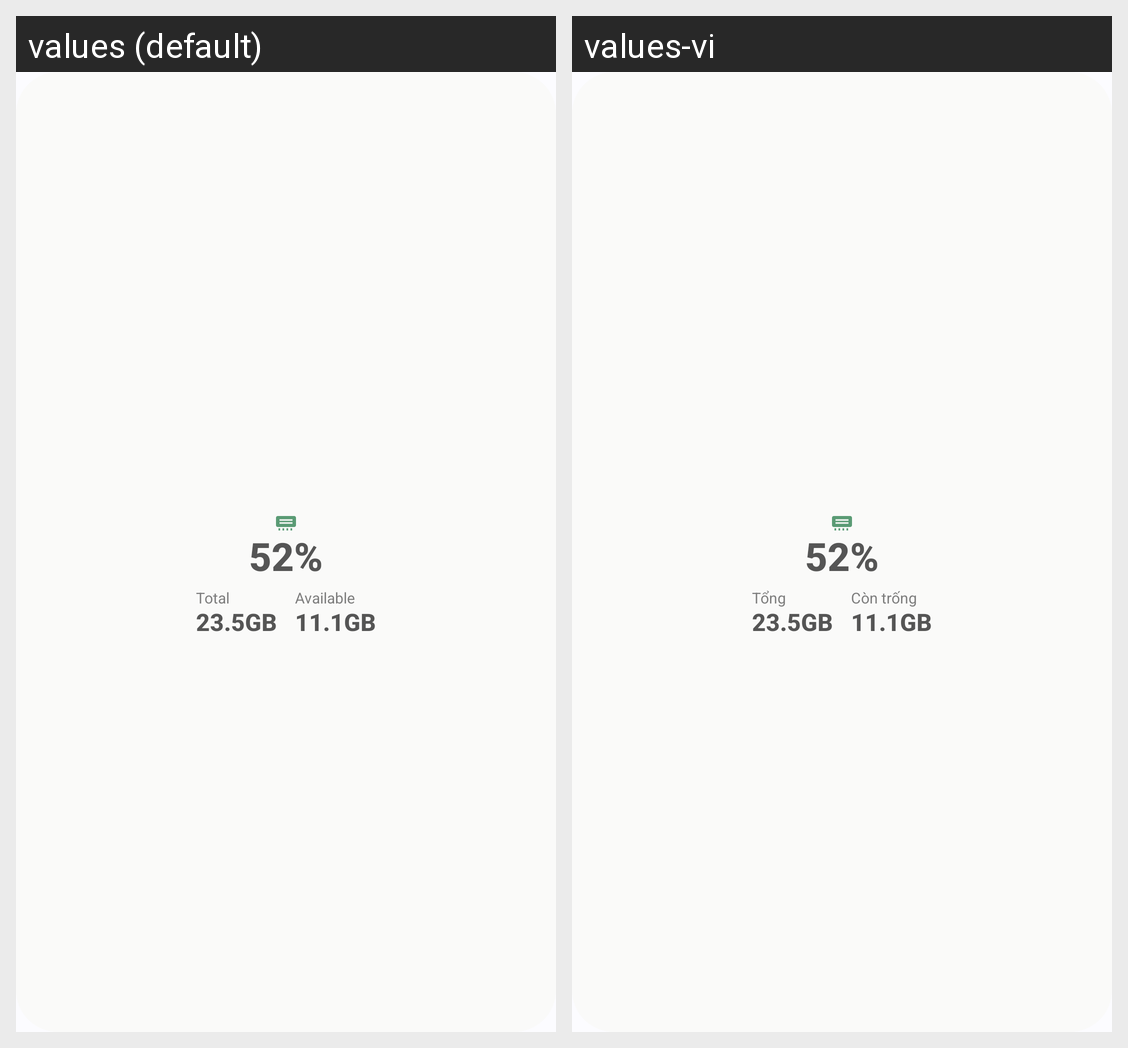

Here is an Android app screen in its default locale and in the app's own translations. Write out the translated-string differences for the strings that appear on this screen.
Android screen res/layout/widget_ram_card.xml rendered under 2 locales, left to right: values (default), values-vi. Device: Nexus 5 (rendered at 1080×1920; each locale shown at half size, 540×960, under a caption strip naming it); theme AppTheme.
Strings drawn on this screen, with the default value and each locale's value (text and hints the layout hard-codes, and strings that could not be matched under every locale, appear in the picture but are not listed):

rc_total
  values: Total
  values-vi: Tổng

rc_available
  values: Available
  values-vi: Còn trống
